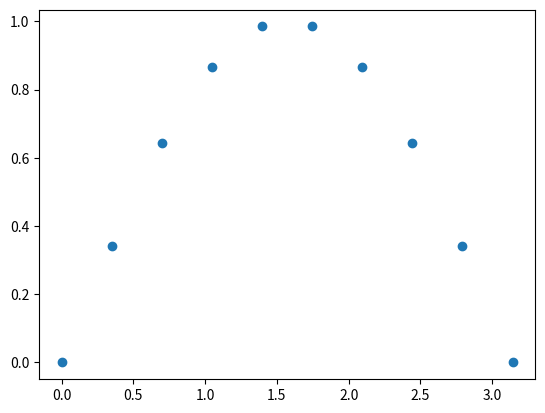
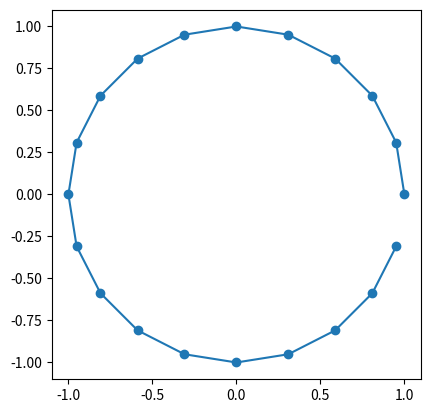
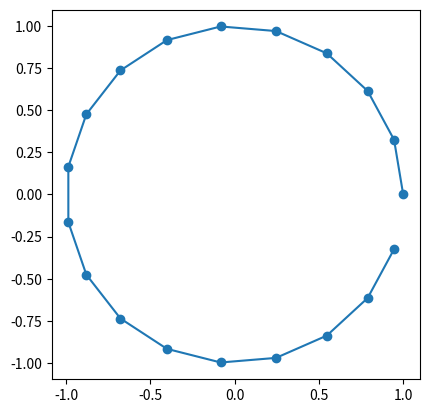
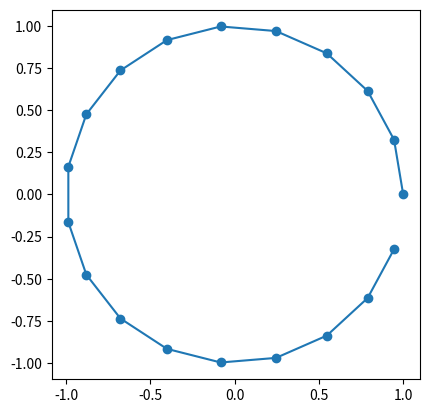

Python code for these plots, in order:
# -*- coding: utf-8 -*-
"""
Created on Fri Apr 22 18:15:56 2022

[redacted]
"""

from math import e, pi, atan
import numpy as np
import matplotlib.pyplot as plt

x=np.linspace(0,pi,10)
y=np.sin(x)+1j*np.cos(x)
plt.scatter(x,y)


num_pts=20 # number of points on the circle
ps=np.arange(num_pts+1)
psmine = np.linspace(0,2*pi,20)
psmine2 = np.linspace(0,1,20)

# j = np.sqrt(-1)
pts = np.exp(2j*np.pi* (ps)/num_pts)
ptsmine = np.exp(1j*psmine)
ptsmine2 = np.exp(2j*pi*(psmine2))

angle=atan(ptsmine.imag[1]/ptsmine.real[1])

fig, ax = plt.subplots(1)
ax.plot(pts.real[:-1], pts.imag[:-1] , '-o')
ax.set_aspect(1)
plt.show()

fig, ax = plt.subplots(1)
ax.plot(ptsmine.real[:-1], ptsmine.imag[:-1] , '-o')
ax.set_aspect(1)
plt.show()

fig, ax = plt.subplots(1)
ax.plot(ptsmine2.real[:-1], ptsmine2.imag[:-1] , '-o')
ax.set_aspect(1)
plt.show()

